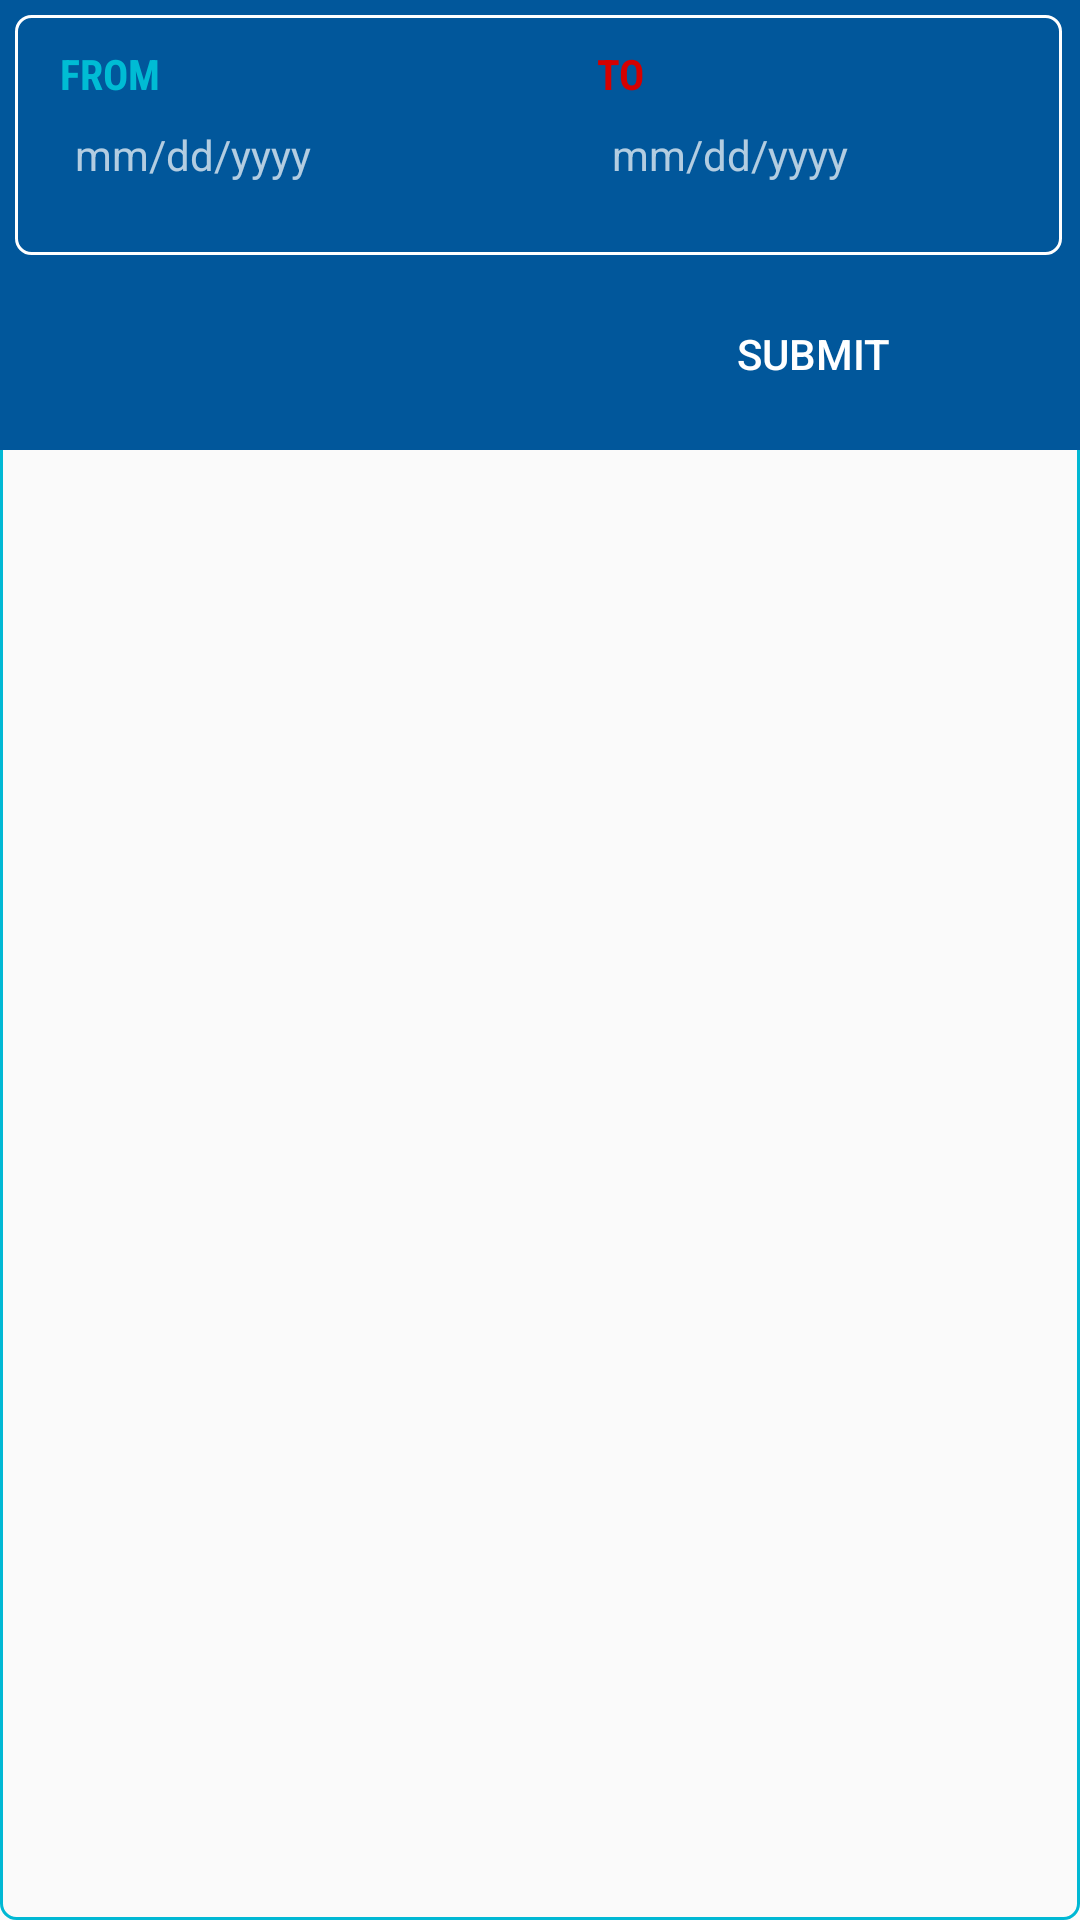

Android layout source for this screen:
<!-- AndroidManifest.xml: application theme AppTheme -->
<!-- res/layout/fragment_balance_sheet.xml -->
<FrameLayout xmlns:android="http://schemas.android.com/apk/res/android"
    xmlns:tools="http://schemas.android.com/tools"
    android:layout_width="match_parent"
    android:layout_height="match_parent"
    xmlns:app="http://schemas.android.com/apk/res-auto"
    tools:context="org.atctech.sms_accountant.fragment.BalanceSheetFragment">

    <android.support.design.widget.CoordinatorLayout
        android:layout_width="match_parent"
        android:layout_height="match_parent"
        android:fitsSystemWindows="true">

        <android.support.v4.widget.NestedScrollView
            android:background="@drawable/round_corner_border_color"
            android:layout_width="match_parent"
            android:layout_height="match_parent">

            <LinearLayout
                android:layout_width="match_parent"
                android:layout_height="match_parent"
                android:orientation="vertical">


                <android.support.design.widget.AppBarLayout
                    android:id="@+id/appBar1"
                    android:layout_width="match_parent"
                    android:layout_height="150dp"
                    android:background="#01579B"
                    android:theme="@style/AppTheme.AppBarOverlay">

                    <android.support.design.widget.CollapsingToolbarLayout
                        android:id="@+id/collapsing_toolbar"
                        android:layout_width="match_parent"
                        android:layout_height="match_parent"
                        app:layout_scrollFlags="scroll|enterAlways"
                        android:fitsSystemWindows="true"
                        app:contentScrim="?attr/colorPrimary"
                        app:expandedTitleMarginStart="48dp"
                        app:expandedTitleMarginEnd="64dp">

                        <LinearLayout
                            android:layout_width="match_parent"
                            android:layout_height="match_parent"
                            android:orientation="vertical">

                            
                                
                                
                                
                                
                                
                                
                                
                                
                                
                                
                                
                                
                                

                            <LinearLayout
                                android:layout_width="wrap_content"
                                android:layout_height="80dp"
                                android:layout_marginLeft="5dp"
                                android:layout_marginRight="5dp"
                                android:layout_marginTop="5dp"
                                android:background="@drawable/round_corner_border"
                                android:orientation="horizontal">


                                <LinearLayout
                                    android:layout_width="wrap_content"
                                    android:layout_height="match_parent"
                                    android:layout_marginLeft="10dp"
                                    android:layout_marginTop="10dp"
                                    android:gravity="left"
                                    android:orientation="vertical">

                                    <TextView
                                        android:layout_width="wrap_content"
                                        android:layout_height="wrap_content"
                                        android:layout_marginLeft="5dp"
                                        android:fontFamily="sans-serif-condensed"
                                        android:text="FROM"
                                        android:textColor="#00BCD4"
                                        android:textStyle="bold" />

                                    <LinearLayout
                                        android:layout_width="150dp"
                                        android:layout_height="35dp"
                                        android:background="@drawable/boarder_background"
                                        android:gravity="center"
                                        android:orientation="horizontal">

                                        <TextView
                                            android:id="@+id/date1"
                                            android:layout_width="wrap_content"
                                            android:layout_height="wrap_content"
                                            android:layout_marginLeft="10dp"
                                            android:text="mm/dd/yyyy" />

                                        <RelativeLayout
                                            android:layout_width="wrap_content"
                                            android:layout_height="wrap_content">

                                            <Button
                                                android:id="@+id/calPicker1"
                                                android:layout_width="25dp"
                                                android:layout_height="25dp"
                                                android:layout_alignParentRight="true"
                                                android:layout_marginLeft="25dp"
                                                android:layout_marginRight="5dp"
                                                android:background="@drawable/calendar" />

                                        </RelativeLayout>


                                    </LinearLayout>

                                </LinearLayout>

                                <LinearLayout
                                    android:layout_width="wrap_content"
                                    android:layout_height="match_parent"
                                    android:layout_marginLeft="29dp"
                                    android:layout_marginRight="10dp"
                                    android:layout_marginTop="10dp"
                                    android:gravity="left"
                                    android:orientation="vertical">

                                    <TextView
                                        android:layout_width="wrap_content"
                                        android:layout_height="wrap_content"
                                        android:layout_marginLeft="5dp"
                                        android:fontFamily="sans-serif-condensed"
                                        android:text="TO"
                                        android:textColor="#D50000"
                                        android:textStyle="bold" />

                                    <LinearLayout
                                        android:layout_width="150dp"
                                        android:layout_height="35dp"
                                        android:background="@drawable/boarder_background"
                                        android:gravity="center"
                                        android:orientation="horizontal">

                                        <TextView
                                            android:id="@+id/date2"
                                            android:layout_width="wrap_content"
                                            android:layout_height="wrap_content"
                                            android:layout_marginLeft="10dp"
                                            android:text="mm/dd/yyyy" />

                                        <RelativeLayout
                                            android:layout_width="wrap_content"
                                            android:layout_height="wrap_content">

                                            <Button
                                                android:id="@+id/calPicker2"
                                                android:layout_width="25dp"
                                                android:layout_height="25dp"
                                                android:layout_alignParentRight="true"
                                                android:layout_marginLeft="25dp"
                                                android:layout_marginRight="5dp"
                                                android:background="@drawable/calendar" />

                                        </RelativeLayout>


                                    </LinearLayout>

                                </LinearLayout>


                            </LinearLayout>

                            <LinearLayout
                                android:layout_width="wrap_content"
                                android:layout_height="wrap_content"
                                android:layout_gravity="right"
                                android:layout_marginLeft="5dp"
                                android:layout_marginRight="5dp"
                                android:layout_marginTop="4dp"
                                android:paddingLeft="33dp">

                                <Button
                                    android:id="@+id/dateSubmitBtn"
                                    android:layout_width="wrap_content"
                                    android:layout_height="wrap_content"
                                    android:layout_alignParentRight="true"
                                    android:layout_marginBottom="5dp"
                                    android:layout_marginRight="40dp"
                                    android:layout_marginTop="5dp"
                                    android:background="@drawable/boarder_background"
                                    android:text="SUBMIT" />

                            </LinearLayout>

                        </LinearLayout>


                    </android.support.design.widget.CollapsingToolbarLayout>



                </android.support.design.widget.AppBarLayout>

                <FrameLayout
                    android:id="@+id/balsheetResults"
                    android:layout_width="match_parent"
                    android:layout_height="match_parent" />

            </LinearLayout>
        </android.support.v4.widget.NestedScrollView>
        </android.support.design.widget.CoordinatorLayout>


    </FrameLayout>
<!-- resources referenced by this layout -->
<resources>
  <!-- drawable round_corner_border (drawable) -->
  <?xml version="1.0" encoding="utf-8"?>
  <shape xmlns:android="http://schemas.android.com/apk/res/android">
      <solid android:color="@android:color/transparent" />
      <corners android:radius="5dp" />
      <stroke
          android:width="1dp"
          android:color="#FFFF" />
  </shape>
  <!-- drawable round_corner_border_color (drawable) -->
  <?xml version="1.0" encoding="utf-8"?>
  <shape xmlns:android="http://schemas.android.com/apk/res/android">
      <solid android:color="@android:color/transparent" />
      <corners android:radius="5dp" />
      <stroke
          android:width="1dp"
          android:color="#00B8D4" />
  </shape>
  <!-- drawable round_corner_border_color_title (drawable) -->
  <?xml version="1.0" encoding="utf-8"?>
  <shape xmlns:android="http://schemas.android.com/apk/res/android">
      <solid android:color="@color/azur" />
      <corners android:radius="5dp" />
      <stroke
          android:width="1dp"
          android:color="#311B92" />
  </shape>
  <style name="AppTheme.AppBarOverlay" parent="ThemeOverlay.AppCompat.Dark.ActionBar" />
  <style name="AppTheme" parent="Theme.AppCompat.Light.NoActionBar">
          
          <item name="colorPrimary">@color/colorPrimary</item>
          <item name="colorPrimaryDark">@color/colorPrimaryDark</item>
          <item name="colorAccent">@color/colorAccent</item>
      </style>
  <color name="azur">#f1f5f8</color>
  <color name="colorPrimary">#3F51B5</color>
  <color name="colorPrimaryDark">#303F9F</color>
  <color name="colorAccent">#FF4081</color>
</resources>
